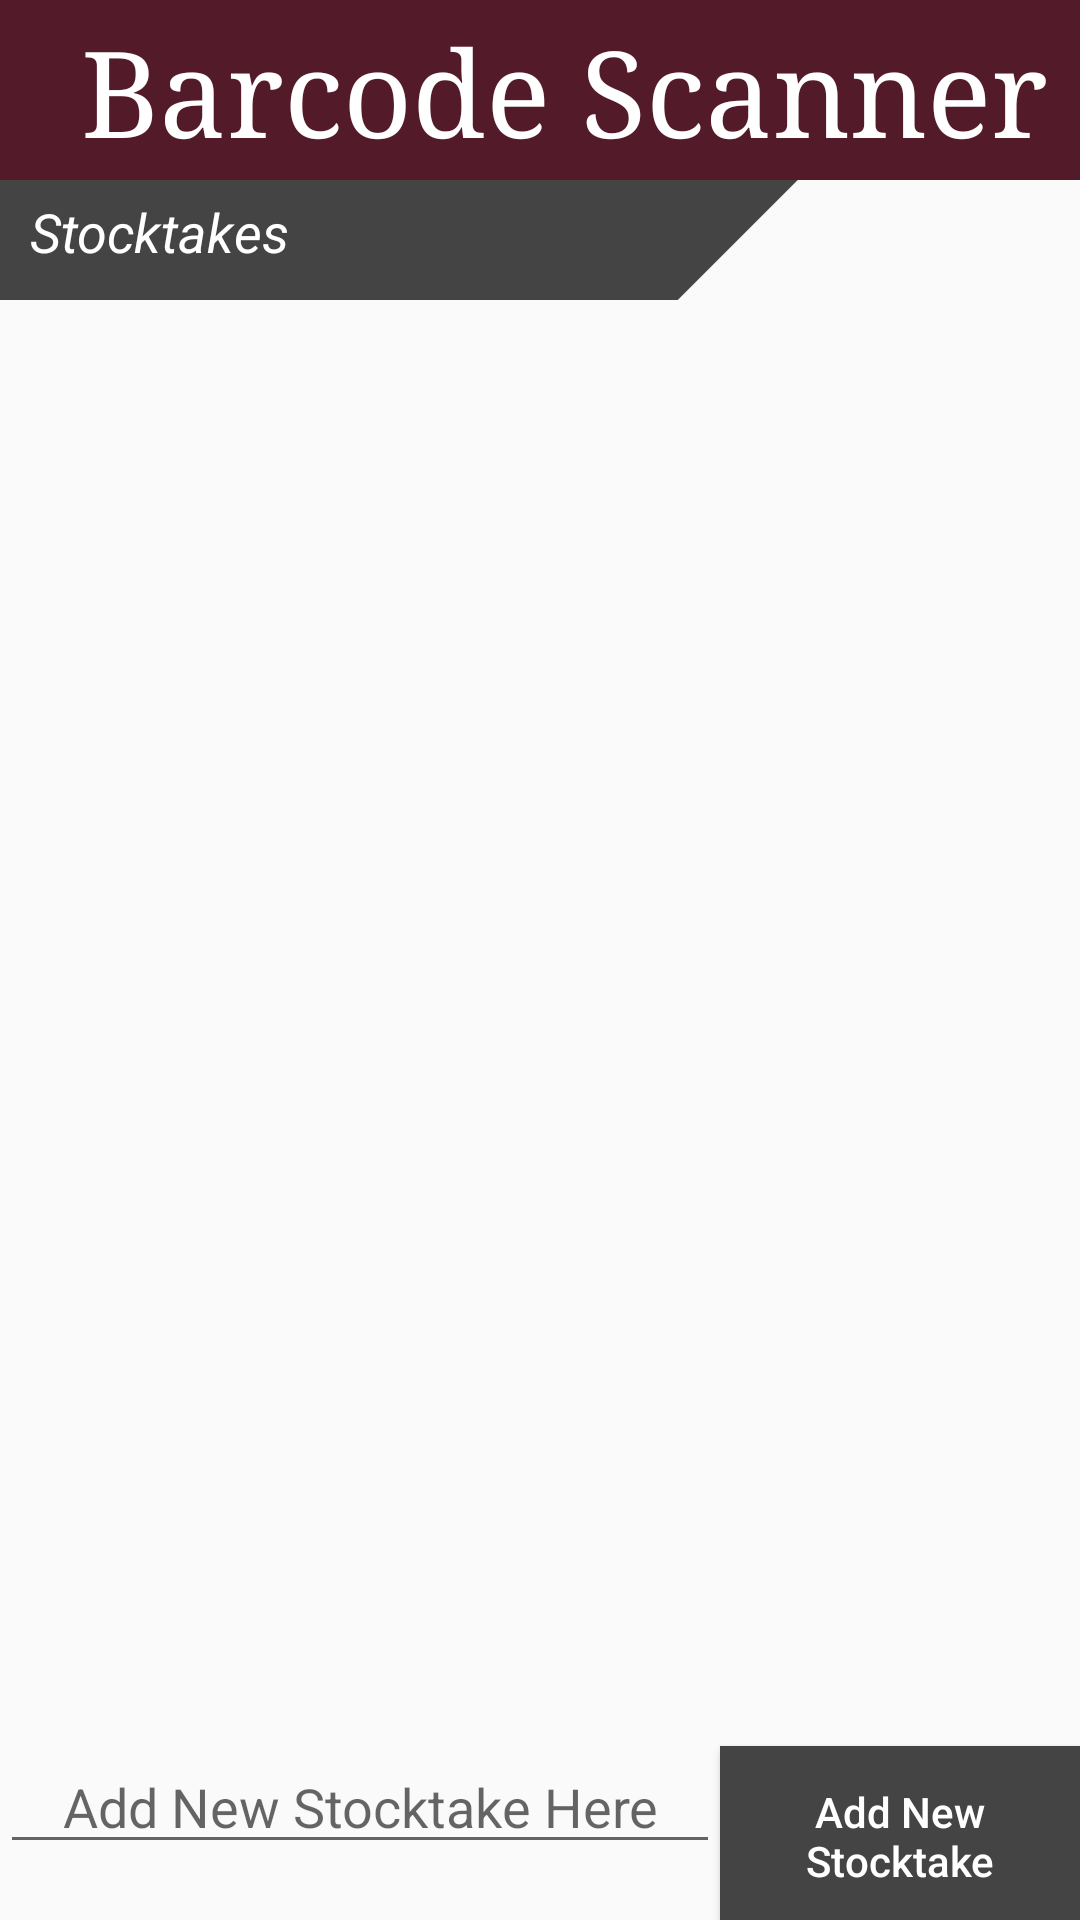

Layout XML and referenced resources for this Android screen:
<!-- AndroidManifest.xml: application theme AppTheme -->
<!-- res/layout/activity_main.xml -->
<?xml version="1.0" encoding="utf-8"?>
<LinearLayout xmlns:android="http://schemas.android.com/apk/res/android"
    xmlns:app="http://schemas.android.com/apk/res-auto"
    xmlns:tools="http://schemas.android.com/tools"
    android:id="@+id/ActivityMainLinearLayout"
    android:layout_width="match_parent"
    android:layout_height="match_parent"
    android:orientation="vertical"
    tools:context=".ActivityMain">

    <androidx.appcompat.widget.Toolbar
        android:id="@+id/StockScreenToolBar"
        android:layout_width="match_parent"
        android:layout_height="60dp"
        android:layout_weight="0"
        android:background="@color/colorTimberSmartPurple"
        app:popupTheme="@style/AppTheme.PopupOverlay"
         >


        <TextView
            android:id="@+id/titleas"
            android:layout_width="match_parent"
            android:layout_height="wrap_content"
            android:layout_marginTop="0dp"
            android:fontFamily="serif"
            android:gravity="center|top"
            android:text="@string/ActivityMainHeaderBarTitle"
            android:textColor="@color/colorTimberSmartWhite"
            android:textSize="40sp" />

    </androidx.appcompat.widget.Toolbar>


    <TableLayout
        android:id="@+id/table_layout"
        android:layout_width="match_parent"
        android:layout_height="wrap_content">

        <TableRow
            android:id="@+id/ActivityMainTableRowTitles"
            android:layout_width="match_parent"
            android:layout_height="wrap_content"
            >







            <TextView
                android:id="@+id/ActivityMainStockTakeNameRowTitle"
                android:layout_width="wrap_content"
                android:layout_height="match_parent"
                android:layout_weight="0.3"
                android:background="@drawable/basic_outline"
                android:paddingLeft="10dp"
                android:paddingTop="5dp"
                android:paddingBottom="5dp"
                android:text="@string/ActivityMainStockTakeName"
                android:textAlignment="viewStart"
                android:textColor="#FFFFFF"
                android:textSize="18sp"
                android:textStyle="italic"
                />

            <Space
                android:layout_width="wrap_content"
                android:layout_height="match_parent"
                android:layout_weight="0.45"/>







        </TableRow>
    </TableLayout>


    <LinearLayout
        android:id="@+id/emptyTab"
        android:layout_width="match_parent"
        android:layout_height="100dp"
        android:orientation="vertical"
        android:visibility="gone"
        >
        <ImageView
            android:layout_width="50dp"
            android:layout_height="50dp"
            android:layout_marginTop="10dp"
            android:layout_gravity="center_horizontal"
            android:background="@drawable/ic_launcher_get_started_foreground"/>
        <TextView
            android:layout_width="match_parent"
            android:layout_height="wrap_content"
            android:text="@string/ActivityMainStocktakePlaceHolderText"
            android:textAlignment="center"
            android:textColor="@color/placeholderGrey"
            android:textSize="18sp" />
    </LinearLayout>


    <ListView
        android:id="@+id/ActivityMainListViewStocktakes"
        android:layout_width="match_parent"
        android:layout_height="0dp"
        android:descendantFocusability="blocksDescendants"
        android:layout_weight="9" />


    <LinearLayout
        android:layout_width="match_parent"
        android:layout_height="wrap_content"
        android:orientation="horizontal">

        <EditText
            android:id="@+id/ActivityMainEditStocktake"
            android:layout_width="0dp"
            android:layout_height="wrap_content"
            android:layout_weight="2"
            android:textAlignment="center"
            android:hint="@string/ActivityMainEditStocktake"/>

        <Button
            android:id="@+id/ActivityMainAddNewStocktake"
            android:layout_width="0dp"
            android:layout_height="wrap_content"
            android:layout_weight="1"
            android:background="@drawable/basic_outline2"
            android:text="@string/ActivityMainAddNewStockTake"
            android:textAllCaps="false"
            android:textColor="@color/colorTimberSmartWhite"

            />
    </LinearLayout>


</LinearLayout>
<!-- resources referenced by this layout -->
<resources>
  <color name="colorAccent">#03DAC5</color>
  <color name="colorTimberSmartPurple">#531a29</color>
  <color name="colorTimberSmartWhite">#fff</color>
  <color name="placeholderGrey">#AEB0B3</color>
  <!-- drawable basic_outline (drawable) -->
  <?xml version="1.0" encoding="UTF-8"?>
  <layer-list xmlns:android="http://schemas.android.com/apk/res/android" >
  
      
      <item>
          <shape android:shape="rectangle">
              <size android:width="240dp" android:height="40dp" />
              <solid android:color="@color/shape_color" />
          </shape>
      </item>
  
      
      <item
          android:right="-30dp"
          android:left="250dp"
          android:top="-200dp"
          android:bottom="-220dp">
  
          <rotate android:fromDegrees="45">
              <shape android:shape="rectangle">
                  <solid android:color="@color/mainBackgroundGrey" />
              </shape>
          </rotate>
      </item>
  
  </layer-list>
  <!-- drawable basic_outline2 (drawable) -->
  <?xml version="1.0" encoding="UTF-8"?>
  <layer-list xmlns:android="http://schemas.android.com/apk/res/android" >
  
      
      <item>
          <shape android:shape="rectangle">
              <size android:width="240dp" android:height="60dp" />
              <solid android:color="@color/shape_color" />
          </shape>
      </item>
  
      
      <item
          android:top="-70dp"
          android:end="160dp"
          android:start="-140dp"
          >
          <rotate
              android:layout_width="match_parent"
              android:layout_height="match_parent"
              android:fromDegrees="135">
              <shape android:shape="rectangle">
                  <solid android:color="@color/mainBackgroundGrey" />
              </shape>
          </rotate>
      </item>
  
  </layer-list>
  <!-- drawable ic_launcher_get_started_foreground (drawable) -->
  <vector xmlns:android="http://schemas.android.com/apk/res/android"
      android:width="108dp"
      android:height="108dp"
      android:viewportWidth="108"
      android:viewportHeight="108"
      android:tint="#BBBBBB">
    <group android:scaleX="2.61"
        android:scaleY="2.61"
        android:translateX="22.68"
        android:translateY="22.68">
      <path
          android:fillColor="@android:color/white"
          android:pathData="M14,10L2,10v2h12v-2zM14,6L2,6v2h12L14,6zM18,14v-4h-2v4h-4v2h4v4h2v-4h4v-2h-4zM2,16h8v-2L2,14v2z"/>
    </group>
  </vector>
  <!-- drawable ic_launcher_options_foreground (drawable) -->
  <vector xmlns:android="http://schemas.android.com/apk/res/android"
      android:width="108dp"
      android:height="108dp"
      android:viewportWidth="108"
      android:viewportHeight="108"
      android:tint="#888888">
    <group android:scaleX="3.5757"
        android:scaleY="3.5757"
        android:translateX="11.0916"
        android:translateY="11.0916">
      <path
          android:fillColor="@android:color/white"
          android:pathData="M6,10c-1.1,0 -2,0.9 -2,2s0.9,2 2,2 2,-0.9 2,-2 -0.9,-2 -2,-2zM18,10c-1.1,0 -2,0.9 -2,2s0.9,2 2,2 2,-0.9 2,-2 -0.9,-2 -2,-2zM12,10c-1.1,0 -2,0.9 -2,2s0.9,2 2,2 2,-0.9 2,-2 -0.9,-2 -2,-2z"/>
    </group>
  </vector>
  <string name="ActivityMainAddNewStockTake">Add New Stocktake</string>
  <string name="ActivityMainEditStocktake">Add New Stocktake Here</string>
  <string name="ActivityMainHeaderBarTitle">Barcode Scanner</string>
  <string name="ActivityMainStockTakeName">Stocktakes</string>
  <string name="ActivityMainStocktakePlaceHolderText">Add a new stocktake below to begin...</string>
  <style name="AppTheme.PopupOverlay" parent="ThemeOverlay.AppCompat.Light" />
  <style name="AppTheme" parent="Theme.AppCompat.Light.NoActionBar">
          
          <item name="colorPrimary">@color/colorPrimary</item>
          <item name="colorPrimaryDark">@color/colorPrimaryDark</item>
          <item name="colorAccent">@color/colorAccent</item>
          
      </style>
  <color name="shape_color">#444444</color>
  <color name="mainBackgroundGrey">#fafafa</color>
  <color name="colorPrimary">#3678bf</color>
  <color name="colorPrimaryDark">#531a29</color>
</resources>
